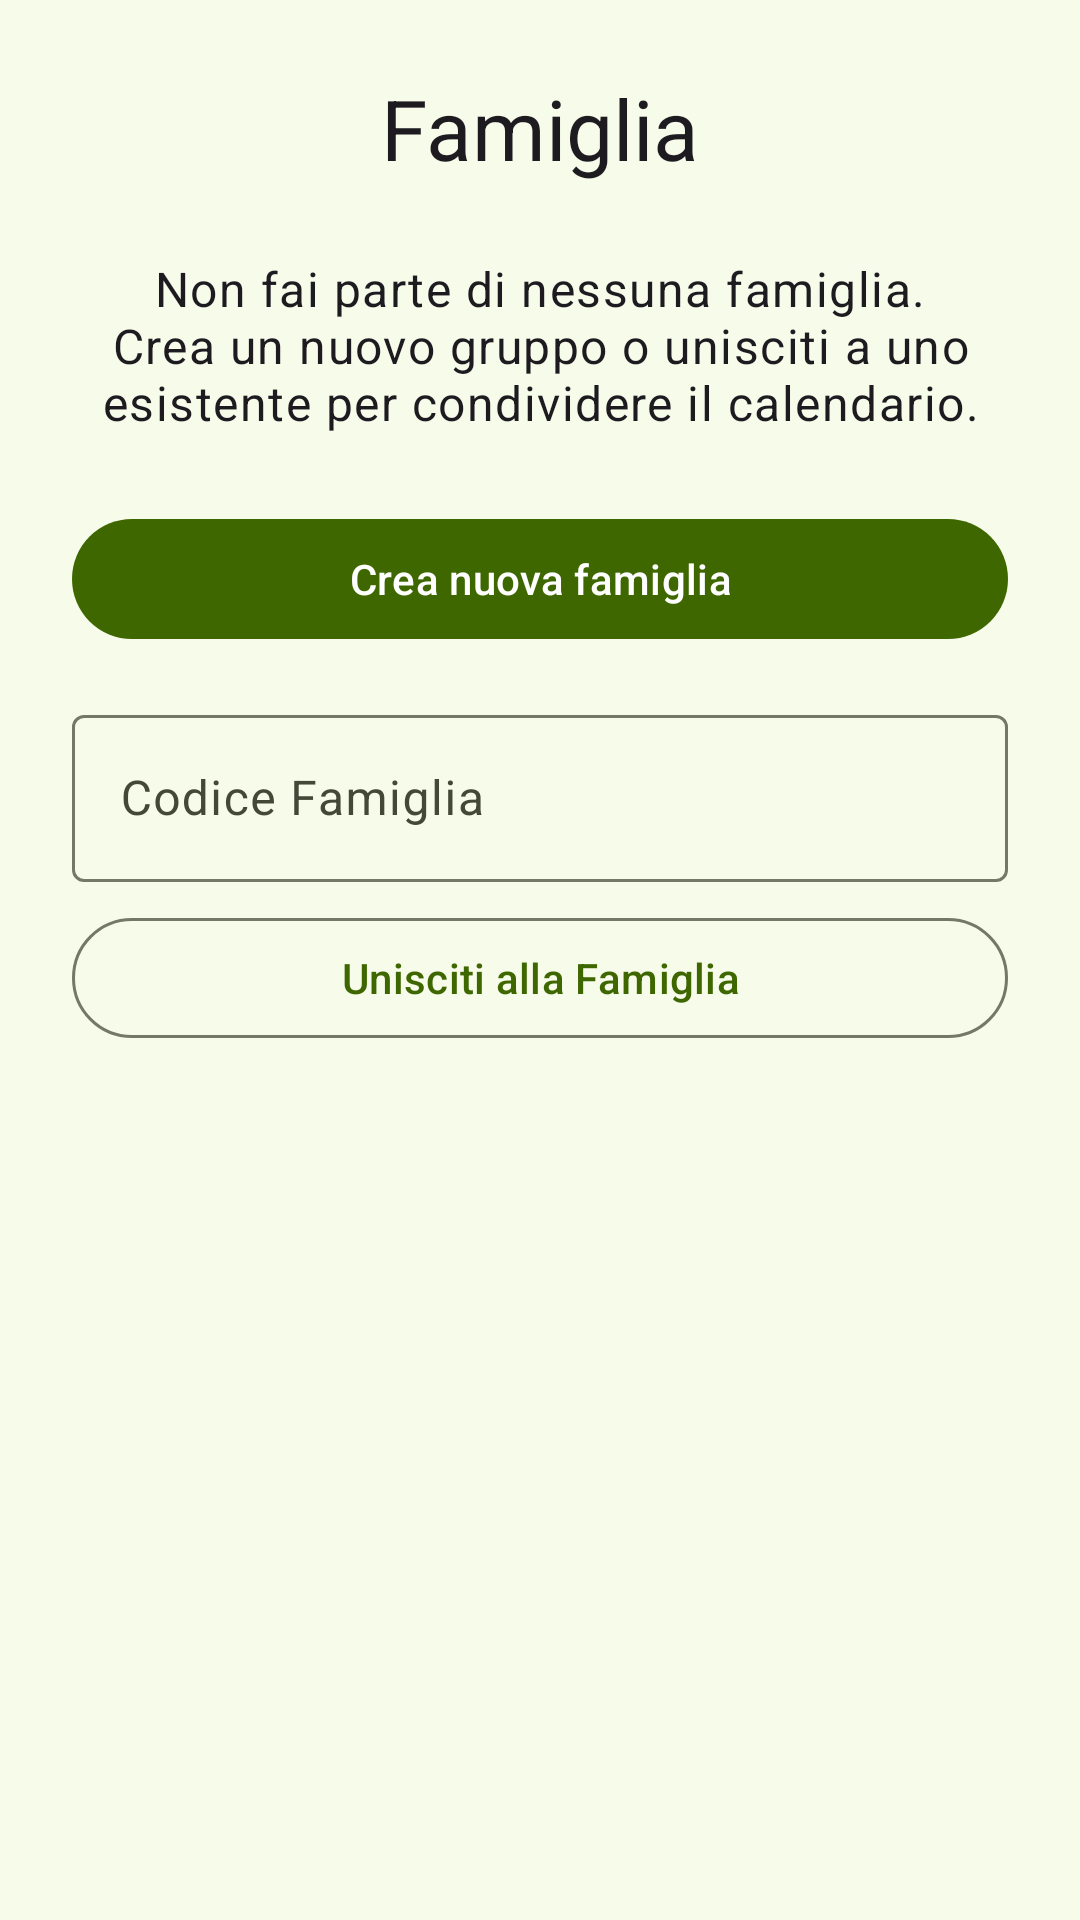

The Android layout XML behind this screen, and the referenced resources:
<!-- AndroidManifest.xml: application theme ThemeBinGo -->
<!-- res/layout/fragment_family.xml -->
<?xml version="1.0" encoding="utf-8"?>
<LinearLayout xmlns:android="http://schemas.android.com/apk/res/android"
    xmlns:app="http://schemas.android.com/apk/res-auto"
    android:layout_width="match_parent"
    android:layout_height="match_parent"
    android:orientation="vertical"
    android:padding="24dp">

    <TextView
        android:id="@+id/text_title"
        android:layout_width="wrap_content"
        android:layout_height="wrap_content"
        android:text="@string/family"
        android:textAppearance="@style/TextAppearance.Material3.HeadlineMedium"
        android:layout_marginBottom="24dp"
        android:layout_gravity="center_horizontal"/>

    
    <LinearLayout
        android:id="@+id/layout_no_family"
        android:layout_width="match_parent"
        android:layout_height="wrap_content"
        android:orientation="vertical"
        android:visibility="visible">

        <TextView
            android:layout_width="match_parent"
            android:layout_height="wrap_content"
            android:text="@string/no_family"
            android:textAppearance="@style/TextAppearance.Material3.BodyLarge"
            android:textAlignment="center"
            android:layout_marginBottom="24dp"/>

        <com.google.android.material.button.MaterialButton
            android:id="@+id/btn_create_family"
            android:layout_width="match_parent"
            android:layout_height="wrap_content"
            android:text="@string/create_new_family"
            android:layout_marginBottom="16dp"/>

        <com.google.android.material.textfield.TextInputLayout
            android:layout_width="match_parent"
            android:layout_height="wrap_content"
            android:hint="@string/family_code">

            <com.google.android.material.textfield.TextInputEditText
                android:id="@+id/input_family_code"
                android:layout_width="match_parent"
                android:layout_height="wrap_content"/>
        </com.google.android.material.textfield.TextInputLayout>

        <com.google.android.material.button.MaterialButton
            android:id="@+id/btn_join_family"
            android:layout_width="match_parent"
            android:layout_height="wrap_content"
            android:text="@string/join_family"
            style="@style/Widget.Material3.Button.OutlinedButton"
            android:layout_marginTop="8dp"/>

    </LinearLayout>

    
    <LinearLayout
        android:id="@+id/layout_has_family"
        android:layout_width="match_parent"
        android:layout_height="wrap_content"
        android:orientation="vertical"
        android:visibility="gone">

        <TextView
            android:layout_width="wrap_content"
            android:layout_height="wrap_content"
            android:text="@string/family_code"
            android:textAppearance="@style/TextAppearance.Material3.LabelLarge"/>

        <TextView
            android:id="@+id/text_family_code"
            android:layout_width="wrap_content"
            android:layout_height="wrap_content"
            android:text="@string/family_code"
            android:textAppearance="@style/TextAppearance.Material3.HeadlineLarge"
            android:textStyle="bold"
            android:textColor="?attr/colorPrimary"
            android:layout_marginBottom="8dp"/>
            
         <TextView
            android:layout_width="wrap_content"
            android:layout_height="wrap_content"
            android:text="@string/share_code"
            android:textAppearance="@style/TextAppearance.Material3.BodySmall"
            android:layout_marginBottom="24dp"/>

        <TextView
            android:layout_width="wrap_content"
            android:layout_height="wrap_content"
            android:text="@string/members"
            android:textAppearance="@style/TextAppearance.Material3.TitleMedium"
            android:layout_marginBottom="8dp"/>

        <androidx.recyclerview.widget.RecyclerView
            android:id="@+id/recycler_family_members"
            android:layout_width="match_parent"
            android:layout_height="wrap_content"
            android:layout_marginBottom="16dp"/>

        <com.google.android.material.button.MaterialButton
            android:id="@+id/btn_leave_family"
            android:layout_width="match_parent"
            android:layout_height="wrap_content"
            android:text="@string/leave_family"
            android:textColor="?attr/colorError"
            style="@style/Widget.Material3.Button.TextButton"/>

    </LinearLayout>

</LinearLayout>
<!-- resources referenced by this layout -->
<resources>
  <string name="create_new_family">Crea nuova famiglia</string>
  <string name="family">Famiglia</string>
  <string name="family_code">Codice Famiglia</string>
  <string name="join_family">Unisciti alla Famiglia</string>
  <string name="leave_family">Lascia Famiglia</string>
  <string name="members">Members:</string>
  <string name="no_family">Non fai parte di nessuna famiglia. Crea un nuovo gruppo o unisciti a uno esistente per condividere il calendario.</string>
  <string name="share_code">Condividi questo codice con i tuoi familiari per aggiungerli al gruppo.</string>
  <color name="md_theme_primary">#3E6700</color>
  <color name="md_theme_onPrimary">#FFFFFF</color>
  <color name="md_theme_primaryContainer">#4F8200</color>
  <color name="md_theme_onPrimaryContainer">#F9FFEA</color>
  <color name="md_theme_secondary">#4B662A</color>
  <color name="md_theme_onSecondary">#FFFFFF</color>
  <color name="md_theme_secondaryContainer">#CCEEA1</color>
  <color name="md_theme_onSecondaryContainer">#516D2F</color>
  <color name="md_theme_tertiary">#006A45</color>
  <color name="md_theme_onTertiary">#FFFFFF</color>
  <color name="md_theme_tertiaryContainer">#008558</color>
  <color name="md_theme_onTertiaryContainer">#F6FFF6</color>
  <color name="md_theme_error">#BA1A1A</color>
  <color name="md_theme_onError">#FFFFFF</color>
  <color name="md_theme_errorContainer">#FFDAD6</color>
  <color name="md_theme_onErrorContainer">#93000A</color>
  <color name="md_theme_background">#F7FBEA</color>
  <color name="md_theme_onBackground">#191D13</color>
  <color name="md_theme_surface">#F7FBEA</color>
  <color name="md_theme_onSurface">#191D13</color>
  <color name="md_theme_surfaceVariant">#DEE6CD</color>
  <color name="md_theme_onSurfaceVariant">#424937</color>
  <color name="md_theme_outline">#727A66</color>
  <color name="md_theme_outlineVariant">#C2CAB2</color>
  <color name="md_theme_inverseSurface">#2E3227</color>
  <color name="md_theme_inverseOnSurface">#EFF3E2</color>
  <color name="md_theme_inversePrimary">#97D945</color>
  <color name="md_theme_primaryFixed">#B2F65F</color>
  <color name="md_theme_onPrimaryFixed">#102000</color>
  <color name="md_theme_primaryFixedDim">#97D945</color>
  <color name="md_theme_onPrimaryFixedVariant">#2F4F00</color>
  <color name="md_theme_secondaryFixed">#CCEEA1</color>
  <color name="md_theme_onSecondaryFixed">#102000</color>
  <color name="md_theme_secondaryFixedDim">#B1D188</color>
  <color name="md_theme_onSecondaryFixedVariant">#344E14</color>
  <color name="md_theme_tertiaryFixed">#7AFABC</color>
  <color name="md_theme_onTertiaryFixed">#002112</color>
  <color name="md_theme_tertiaryFixedDim">#5CDDA1</color>
  <color name="md_theme_onTertiaryFixedVariant">#005234</color>
  <color name="md_theme_surfaceDim">#D8DCCC</color>
  <color name="md_theme_surfaceBright">#F7FBEA</color>
  <color name="md_theme_surfaceContainerLowest">#FFFFFF</color>
  <color name="md_theme_surfaceContainerLow">#F2F5E5</color>
  <color name="md_theme_surfaceContainer">#ECF0DF</color>
  <color name="md_theme_surfaceContainerHigh">#E6EADA</color>
  <color name="md_theme_surfaceContainerHighest">#E0E4D4</color>
  <color name="colorCustomColor1">#006B17</color>
  <color name="colorOnCustomColor1">#FFFFFF</color>
  <color name="colorCustomColor1Container">#158725</color>
  <color name="colorOnCustomColor1Container">#F7FFF0</color>
</resources>
